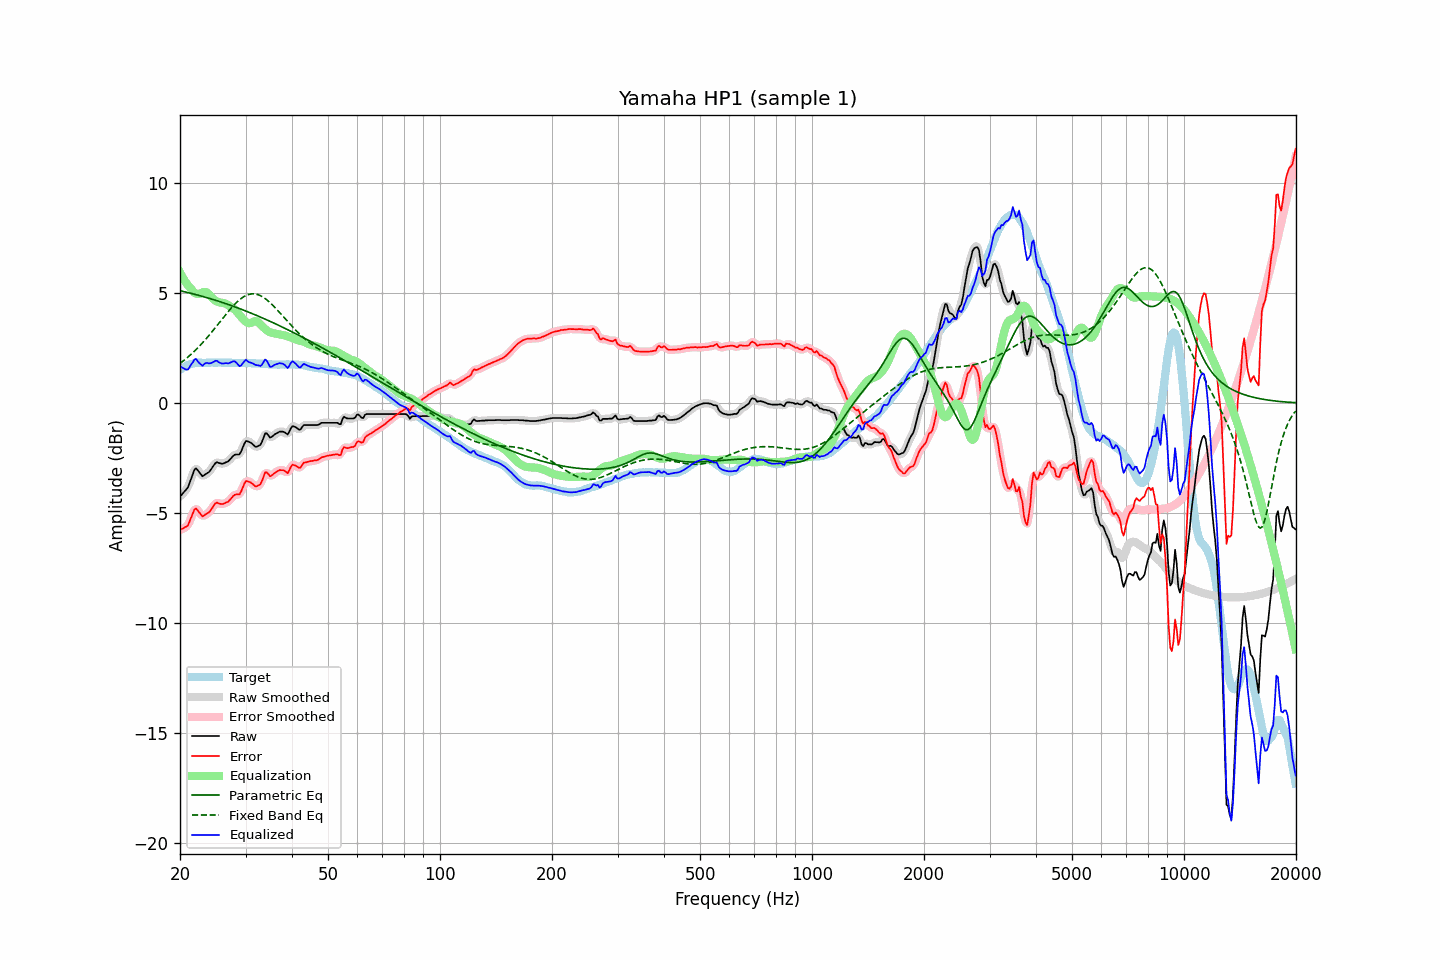

Data behind this chart, as committed beside it:
frequency, raw, error, smoothed, error_smoothed, equalization, parametric_eq, fixed_band_eq, equalized_raw, equalized_smoothed, target
20.00, -4.25, -5.76, -4.24, -5.75, 5.94, 5.10, 1.80, 1.69, 1.70, 1.51
20.20, -4.17, -5.73, -4.18, -5.74, 5.80, 5.08, 1.85, 1.63, 1.62, 1.56
20.40, -4.08, -5.69, -4.10, -5.71, 5.67, 5.07, 1.91, 1.59, 1.56, 1.61
20.61, -4.00, -5.64, -4.01, -5.66, 5.55, 5.05, 1.97, 1.54, 1.54, 1.64
20.81, -3.92, -5.61, -3.92, -5.61, 5.44, 5.03, 2.03, 1.52, 1.52, 1.69
21.02, -3.82, -5.55, -3.79, -5.52, 5.34, 5.02, 2.09, 1.52, 1.55, 1.73
21.23, -3.62, -5.37, -3.63, -5.38, 5.26, 5.00, 2.15, 1.64, 1.63, 1.75
21.44, -3.43, -5.20, -3.42, -5.20, 5.18, 4.98, 2.22, 1.75, 1.76, 1.77
21.66, -3.23, -5.02, -3.21, -5.00, 5.08, 4.96, 2.29, 1.85, 1.87, 1.79
21.87, -3.03, -4.83, -3.06, -4.87, 5.01, 4.94, 2.36, 1.98, 1.95, 1.80
22.09, -2.96, -4.78, -3.00, -4.82, 4.97, 4.92, 2.43, 2.00, 1.96, 1.82
22.31, -3.05, -4.88, -3.03, -4.86, 4.95, 4.90, 2.50, 1.89, 1.92, 1.83
22.54, -3.14, -4.97, -3.14, -4.97, 4.96, 4.88, 2.58, 1.82, 1.82, 1.83
22.76, -3.23, -5.06, -3.24, -5.07, 4.98, 4.86, 2.65, 1.75, 1.74, 1.83
22.99, -3.33, -5.15, -3.29, -5.11, 5.02, 4.84, 2.73, 1.69, 1.73, 1.82
23.22, -3.28, -5.10, -3.29, -5.11, 5.05, 4.82, 2.81, 1.77, 1.76, 1.82
23.45, -3.23, -5.05, -3.25, -5.07, 5.04, 4.80, 2.90, 1.81, 1.79, 1.82
23.69, -3.18, -5.01, -3.19, -5.02, 5.01, 4.78, 2.98, 1.82, 1.82, 1.83
23.92, -3.14, -4.97, -3.13, -4.96, 4.94, 4.76, 3.07, 1.80, 1.81, 1.83
24.16, -3.05, -4.88, -3.05, -4.88, 4.86, 4.74, 3.15, 1.81, 1.81, 1.83
24.40, -2.94, -4.78, -2.94, -4.77, 4.78, 4.71, 3.24, 1.84, 1.84, 1.84
24.65, -2.83, -4.66, -2.83, -4.66, 4.71, 4.69, 3.33, 1.87, 1.88, 1.83
24.89, -2.73, -4.56, -2.75, -4.58, 4.65, 4.67, 3.42, 1.92, 1.90, 1.83
25.14, -2.69, -4.52, -2.71, -4.54, 4.61, 4.65, 3.52, 1.92, 1.90, 1.83
25.39, -2.72, -4.56, -2.71, -4.55, 4.58, 4.62, 3.61, 1.86, 1.87, 1.84
25.65, -2.74, -4.58, -2.74, -4.58, 4.56, 4.60, 3.70, 1.82, 1.82, 1.84
25.91, -2.76, -4.59, -2.75, -4.59, 4.55, 4.57, 3.79, 1.79, 1.80, 1.83
26.16, -2.75, -4.58, -2.74, -4.58, 4.54, 4.55, 3.88, 1.79, 1.80, 1.83
26.43, -2.71, -4.54, -2.72, -4.55, 4.52, 4.53, 3.98, 1.81, 1.80, 1.83
26.69, -2.68, -4.51, -2.69, -4.52, 4.49, 4.50, 4.07, 1.81, 1.80, 1.83
26.96, -2.65, -4.48, -2.64, -4.47, 4.45, 4.48, 4.16, 1.79, 1.81, 1.83
27.23, -2.57, -4.40, -2.57, -4.40, 4.40, 4.45, 4.24, 1.82, 1.82, 1.83
27.50, -2.49, -4.32, -2.49, -4.32, 4.35, 4.42, 4.33, 1.86, 1.86, 1.83
27.77, -2.41, -4.23, -2.41, -4.24, 4.30, 4.40, 4.41, 1.89, 1.89, 1.82
28.05, -2.35, -4.17, -2.36, -4.18, 4.25, 4.37, 4.48, 1.89, 1.88, 1.82
28.33, -2.34, -4.15, -2.35, -4.17, 4.18, 4.34, 4.56, 1.83, 1.82, 1.81
28.62, -2.34, -4.15, -2.34, -4.16, 4.09, 4.32, 4.63, 1.75, 1.75, 1.81
28.90, -2.33, -4.15, -2.30, -4.12, 4.00, 4.29, 4.69, 1.67, 1.70, 1.82
29.19, -2.21, -4.02, -2.19, -4.01, 3.91, 4.26, 4.75, 1.70, 1.72, 1.81
29.48, -2.03, -3.85, -2.03, -3.85, 3.83, 4.23, 4.80, 1.80, 1.80, 1.82
29.78, -1.85, -3.66, -1.86, -3.68, 3.75, 4.21, 4.84, 1.90, 1.89, 1.81
30.08, -1.72, -3.54, -1.76, -3.58, 3.69, 4.18, 4.88, 1.96, 1.92, 1.82
30.38, -1.74, -3.55, -1.73, -3.54, 3.64, 4.15, 4.91, 1.90, 1.91, 1.81
30.68, -1.77, -3.58, -1.75, -3.57, 3.62, 4.12, 4.94, 1.85, 1.87, 1.81
30.99, -1.80, -3.61, -1.81, -3.62, 3.63, 4.09, 4.95, 1.83, 1.83, 1.81
31.30, -1.86, -3.66, -1.87, -3.67, 3.67, 4.06, 4.96, 1.81, 1.80, 1.80
31.61, -1.93, -3.73, -1.93, -3.73, 3.70, 4.03, 4.96, 1.77, 1.77, 1.80
31.93, -1.99, -3.79, -1.97, -3.77, 3.72, 4.00, 4.95, 1.73, 1.75, 1.80
32.24, -1.98, -3.77, -1.99, -3.78, 3.70, 3.97, 4.93, 1.72, 1.71, 1.79
32.57, -1.94, -3.73, -1.96, -3.75, 3.65, 3.94, 4.91, 1.71, 1.69, 1.79
32.89, -1.90, -3.69, -1.88, -3.66, 3.58, 3.90, 4.88, 1.68, 1.70, 1.79
33.22, -1.76, -3.54, -1.73, -3.52, 3.50, 3.87, 4.84, 1.74, 1.77, 1.78
33.55, -1.57, -3.35, -1.56, -3.34, 3.43, 3.84, 4.79, 1.86, 1.87, 1.78
33.89, -1.38, -3.15, -1.43, -3.21, 3.36, 3.81, 4.74, 1.98, 1.93, 1.77
34.23, -1.38, -3.15, -1.41, -3.18, 3.30, 3.78, 4.69, 1.92, 1.89, 1.77
34.57, -1.47, -3.23, -1.46, -3.22, 3.25, 3.74, 4.63, 1.78, 1.79, 1.76
34.92, -1.57, -3.33, -1.53, -3.28, 3.21, 3.71, 4.56, 1.64, 1.69, 1.76
35.27, -1.54, -3.29, -1.54, -3.29, 3.19, 3.68, 4.49, 1.65, 1.65, 1.75
35.62, -1.48, -3.23, -1.49, -3.25, 3.17, 3.64, 4.42, 1.69, 1.68, 1.75
35.97, -1.42, -3.17, -1.43, -3.18, 3.16, 3.61, 4.34, 1.74, 1.73, 1.75
... 635 more rows
